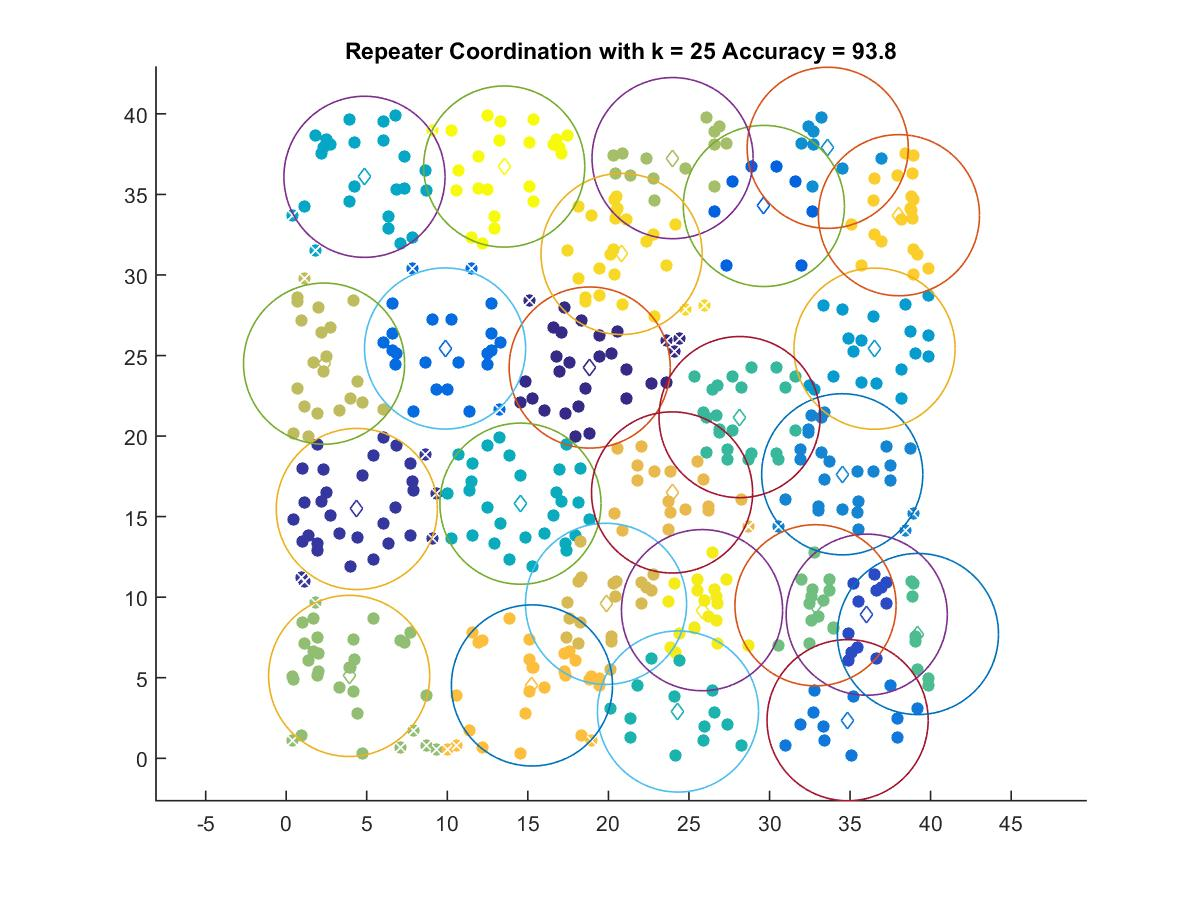

Source data for this figure (header and first rows):
18.839, 24.253
4.384, 15.47
36.03, 8.913
29.65, 34.28
9.863, 25.43
34.85, 2.364
34.51, 17.63
33.61, 37.89
36.52, 25.42
4.86, 36.09
14.54, 15.8
24.32, 2.903
28.14, 21.18
39.21, 7.713
32.86, 9.497
3.909, 5.112
23.98, 37.25
2.352, 24.5
19.85, 9.587
23.95, 16.5
15.25, 4.522
38.03, 33.71
20.82, 31.3
25.81, 9.194
13.53, 36.73
